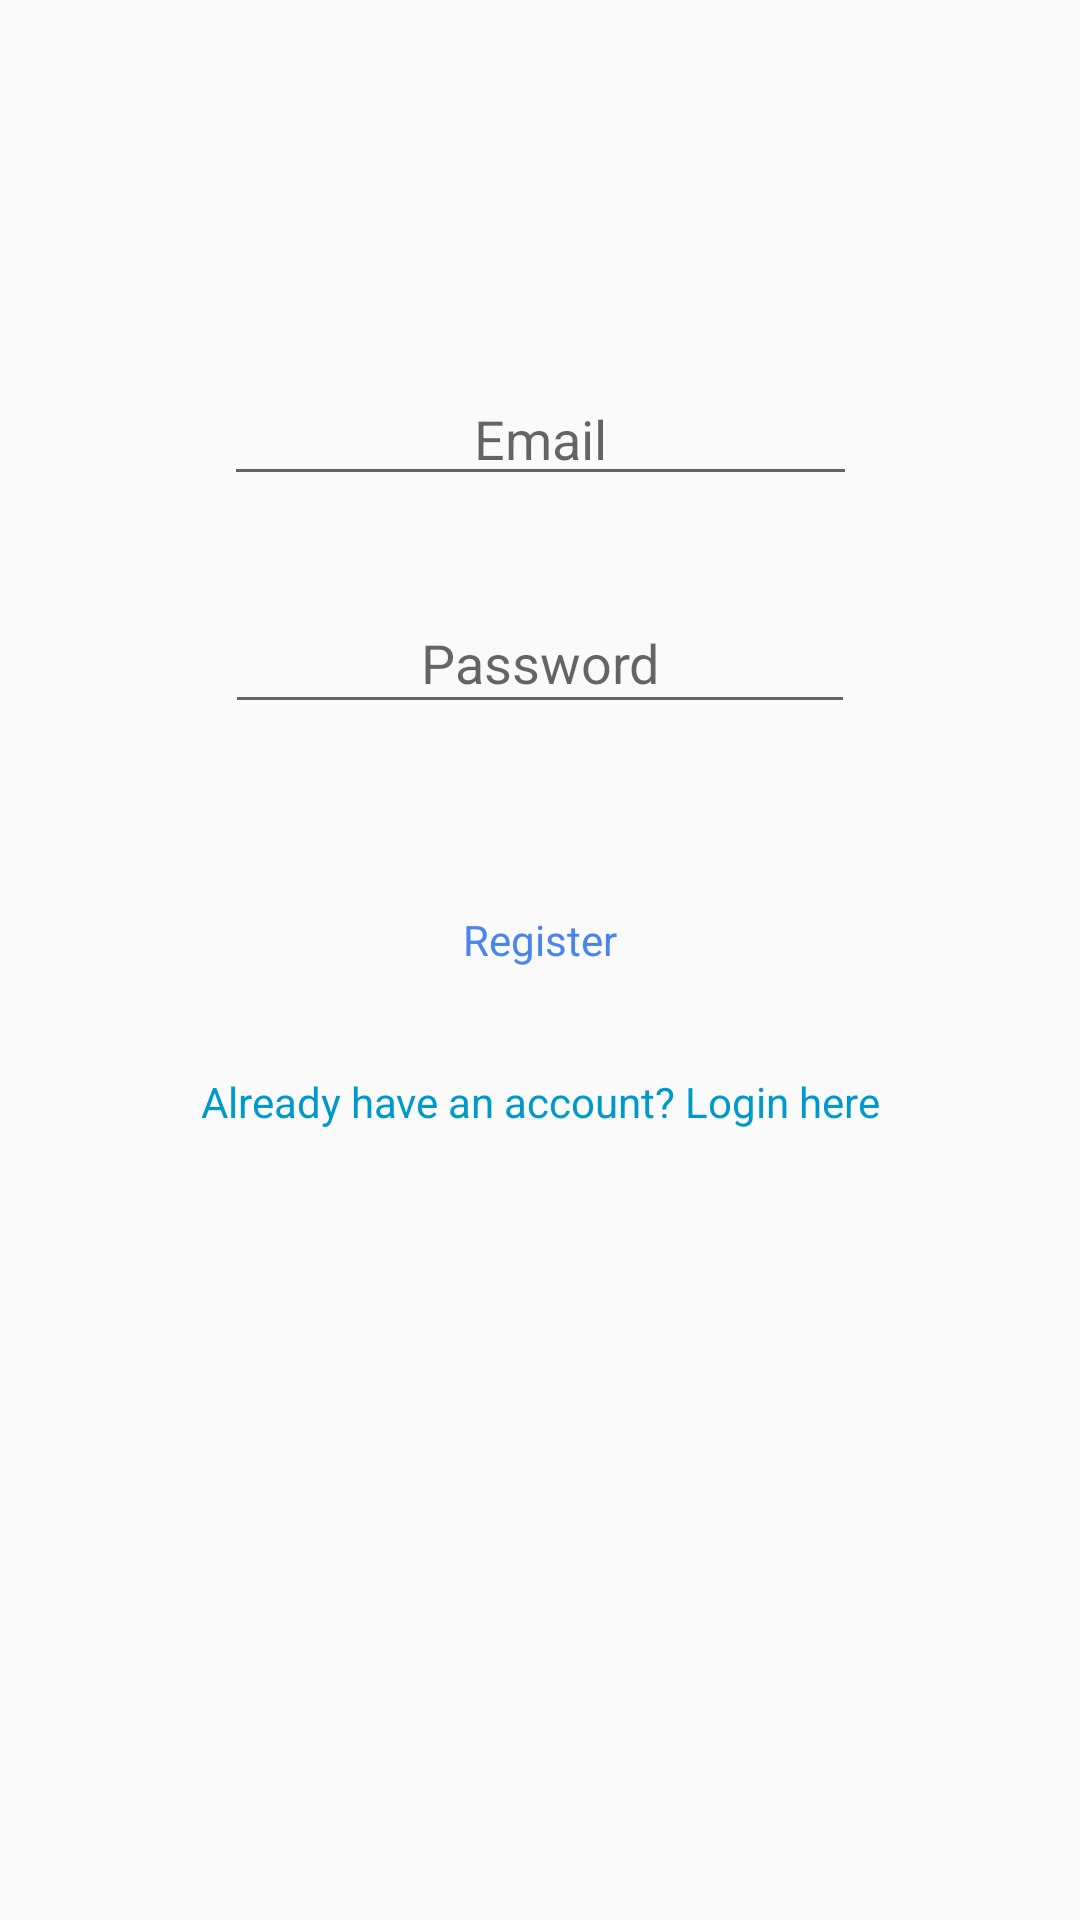

This screen was rendered from an Android layout file. Write that file and the resources it references.
<!-- AndroidManifest.xml: application theme AppTheme -->
<!-- res/layout/activity_sign_up.xml -->
<?xml version="1.0" encoding="utf-8"?>
<android.support.constraint.ConstraintLayout xmlns:android="http://schemas.android.com/apk/res/android"
    xmlns:app="http://schemas.android.com/apk/res-auto"
    xmlns:tools="http://schemas.android.com/tools"
    android:layout_width="match_parent"
    android:layout_height="match_parent"
    tools:context=".SignUp">

    <EditText
        android:id="@+id/emailField"
        android:layout_width="211dp"
        android:layout_height="wrap_content"
        android:layout_marginTop="124dp"
        android:ems="10"
        android:hint="Email"
        android:inputType="textEmailAddress"
        android:textAlignment="center"
        app:layout_constraintEnd_toEndOf="@+id/passwordField"
        app:layout_constraintHorizontal_bias="0.5"
        app:layout_constraintStart_toStartOf="@+id/passwordField"
        app:layout_constraintTop_toTopOf="parent" />

    <EditText
        android:id="@+id/passwordField"
        android:layout_width="wrap_content"
        android:layout_height="44dp"
        android:layout_marginTop="32dp"
        android:ems="10"
        android:hint="Password"
        android:inputType="textPassword"
        android:textAlignment="center"
        app:layout_constraintEnd_toEndOf="@+id/registerButton"
        app:layout_constraintHorizontal_bias="0.5"
        app:layout_constraintStart_toStartOf="@+id/registerButton"
        app:layout_constraintTop_toBottomOf="@+id/emailField"



        />

    <Button
        android:id="@+id/registerButton"
        style="@style/ButtonStyle"
        android:layout_marginTop="48dp"
        android:text="Register"
        app:layout_constraintEnd_toEndOf="@+id/textViewLogin"
        app:layout_constraintHorizontal_bias="0.5"
        app:layout_constraintStart_toStartOf="@+id/textViewLogin"
        app:layout_constraintTop_toBottomOf="@+id/passwordField" />

    <TextView
        android:id="@+id/textViewLogin"
        android:layout_width="278dp"
        android:layout_height="28dp"
        android:layout_marginTop="16dp"
        android:clickable="true"
        android:focusable="true"
        android:gravity="center"
        android:text="Already have an account? Login here"
        android:textColor="@android:color/holo_blue_dark"
        android:textColorLink="@color/colorPrimary"
        app:layout_constraintEnd_toEndOf="parent"
        app:layout_constraintHorizontal_bias="0.5"
        app:layout_constraintStart_toStartOf="parent"
        app:layout_constraintTop_toBottomOf="@+id/registerButton"
        />






</android.support.constraint.ConstraintLayout>
<!-- resources referenced by this layout -->
<resources>
  <color name="colorPrimary">#4885ed</color>
  <style name="ButtonStyle" parent="@style/AppTheme">
          <item name="android:background">@drawable/common_google_signin_btn_icon_dark_normal_background</item>
          <item name="android:textColor">@color/colorPrimary</item>
          <item name="android:layout_width">174dp</item>
          <item name="android:layout_height">48dp</item>
      </style>
  <style name="AppTheme" parent="Theme.AppCompat.Light.DarkActionBar">
          
          <item name="colorPrimary">@color/colorPrimary</item>
          <item name="colorPrimaryDark">@color/colorPrimaryDark</item>
          <item name="colorAccent">@color/colorAccent</item>
      </style>
  <color name="colorPrimaryDark">#3070d6</color>
  <color name="colorAccent">#4885ed</color>
</resources>
